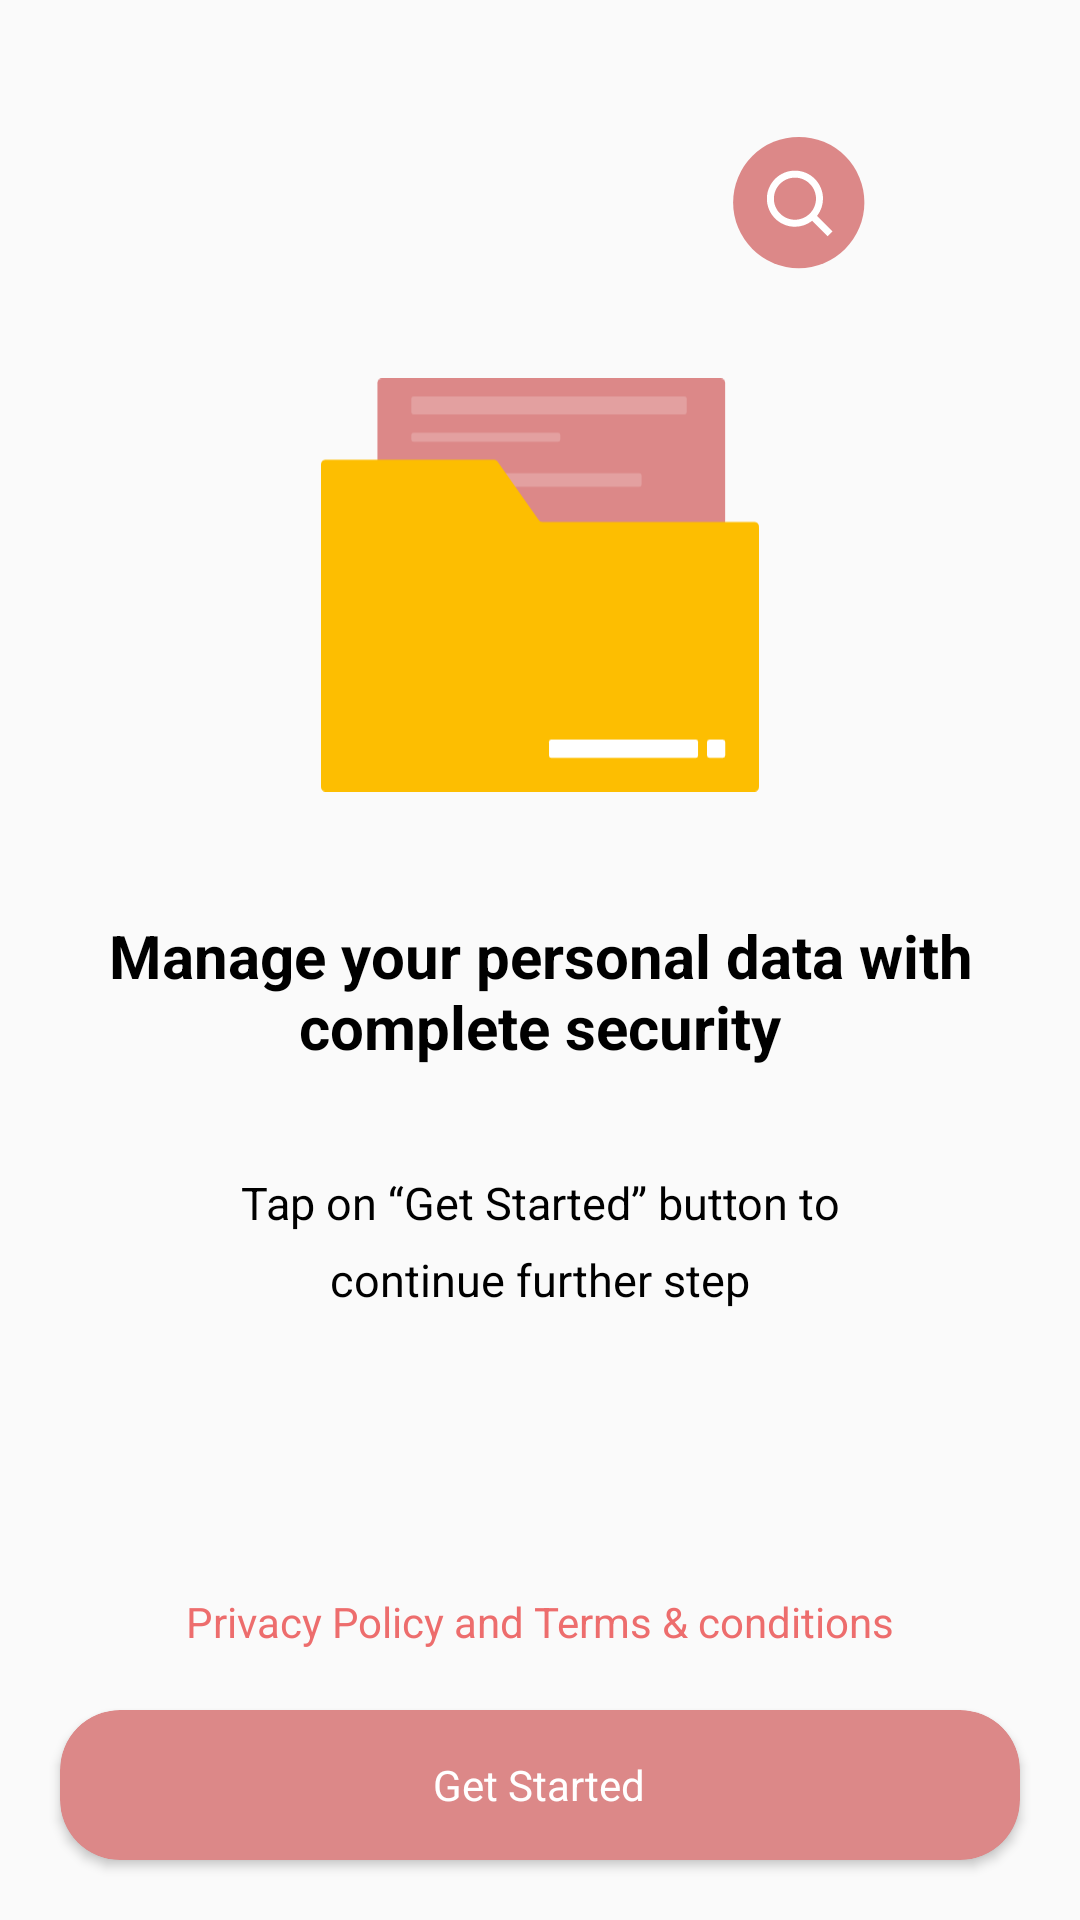

Write the Android layout XML for this screen, with the resource values it uses.
<!-- AndroidManifest.xml: application theme Theme.YTV_Player_Pro -->
<!-- res/layout/activity_intro.xml -->
<?xml version="1.0" encoding="utf-8"?>
<androidx.constraintlayout.widget.ConstraintLayout
    xmlns:android="http://schemas.android.com/apk/res/android"
    xmlns:tools="http://schemas.android.com/tools"
    xmlns:app="http://schemas.android.com/apk/res-auto"
    android:layout_width="match_parent"
    android:layout_height="match_parent"
    tools:context=".activity2file.IntroActivity">

  <RelativeLayout
      android:layout_width="250dp"
      app:layout_constraintStart_toStartOf="parent"
      app:layout_constraintEnd_toEndOf="parent"
      app:layout_constraintTop_toTopOf="parent"
      android:layout_marginTop="30dp"
      android:id="@+id/header"
      android:layout_height="250dp">
    <ImageView
        android:layout_width="50dp"
        android:layout_alignParentEnd="true"
        android:layout_marginTop="15dp"
        android:layout_marginEnd="15dp"
        android:layout_height="50dp"
        android:src="@drawable/ic_search"/>
    <ImageView
        android:layout_width="170dp"
        android:src="@drawable/ic_folder"
        android:layout_centerHorizontal="true"
        android:padding="12dp"
        android:layout_alignParentBottom="true"
        android:layout_height="170dp"/>

  </RelativeLayout>
  <TextView
      android:layout_width="match_parent"
      android:text="Manage your personal data
with complete security"
      app:layout_constraintTop_toBottomOf="@+id/header"
      android:gravity="center_horizontal"
      android:textColor="@color/black"
      android:textStyle="bold"
      android:layout_marginStart="20dp"
      android:id="@+id/tvTop1"
      android:layout_marginEnd="20dp"
      android:layout_marginTop="25dp"
      android:textSize="20sp"
      android:layout_height="wrap_content"/>

  <TextView
      android:layout_width="200dp"
      android:text="Tap on “Get Started” button to
continue further step"
      app:layout_constraintTop_toBottomOf="@+id/tvTop1"
      android:gravity="center_horizontal"
      android:textColor="@color/black"
      android:textStyle="normal"
      android:lineSpacingExtra="8dp"
      android:id="@+id/tvTop2"
      app:layout_constraintStart_toStartOf="@id/tvTop1"
      app:layout_constraintEnd_toEndOf="@id/tvTop1"
      android:layout_marginTop="35dp"
      android:textSize="15sp"
      android:layout_height="wrap_content"/>
  <TextView
      android:layout_width="wrap_content"
      android:textColor="#ED6D6D"
      android:layout_marginBottom="20dp"
      app:layout_constraintEnd_toEndOf="@id/viewStart"
      app:layout_constraintStart_toStartOf="@+id/viewStart"
      app:layout_constraintBottom_toTopOf="@+id/viewStart"
      android:text="Privacy Policy and Terms &amp; conditions"
      android:layout_height="wrap_content"/>

  <androidx.cardview.widget.CardView
      android:layout_width="match_parent"
      android:layout_margin="20dp"
      app:cardBackgroundColor="#dc8888"
      app:cardCornerRadius="20dp"
      android:elevation="10dp"
      android:id="@+id/viewStart"
      android:textAllCaps="false"
      app:layout_constraintBottom_toBottomOf="parent"
      android:layout_height="50dp">
    <TextView
        android:layout_width="wrap_content"
        android:text="Get Started"
        android:textColor="@color/white"
        app:elevation="10dp"
        android:gravity="center"
        android:layout_gravity="center"
        android:layout_height="wrap_content"/>
  </androidx.cardview.widget.CardView>


</androidx.constraintlayout.widget.ConstraintLayout>
<!-- resources referenced by this layout -->
<resources>
  <color name="black">#000000</color>
  <color name="white">#FFFFFFFF</color>
  <!-- drawable ic_folder: vector/xml drawable (drawable, 2033 chars, omitted) -->
  <!-- drawable ic_search (drawable) -->
  <vector xmlns:android="http://schemas.android.com/apk/res/android"
      android:width="80dp"
      android:height="80dp"
      android:viewportWidth="80"
      android:viewportHeight="80">
    <path
        android:pathData="M42,36m-35,0a35,35 0,1 1,70 0a35,35 0,1 1,-70 0"
        android:fillColor="#dc8888"/>
    <path
        android:pathData="M39.968,48.934C43.289,48.933 46.514,47.821 49.13,45.776L57.354,54L60,51.355L51.775,43.13C53.822,40.514 54.935,37.288 54.935,33.967C54.935,25.715 48.221,19 39.968,19C31.715,19 25,25.715 25,33.967C25,42.219 31.715,48.934 39.968,48.934ZM39.968,22.742C46.159,22.742 51.193,27.776 51.193,33.967C51.193,40.158 46.159,45.192 39.968,45.192C33.777,45.192 28.742,40.158 28.742,33.967C28.742,27.776 33.777,22.742 39.968,22.742Z"
        android:fillColor="#ffffff"/>
  </vector>
  <style name="Theme.YTV_Player_Pro" parent="Theme.AppCompat.DayNight.NoActionBar">
          
          <item name="colorPrimary">@color/purple_500</item>
          <item name="colorPrimaryVariant">@color/purple_700</item>
          <item name="colorOnPrimary">@color/white</item>
          
          <item name="colorSecondary">@color/teal_200</item>
          <item name="colorSecondaryVariant">@color/teal_700</item>
          <item name="colorOnSecondary">@color/black</item>
          
          <item name="android:statusBarColor">?attr/colorPrimaryVariant</item>
          
      </style>
  <color name="purple_500">#FF6200EE</color>
  <color name="purple_700">#FF3700B3</color>
  <color name="teal_200">#dc8888</color>
  <color name="teal_700">#FF018786</color>
</resources>
